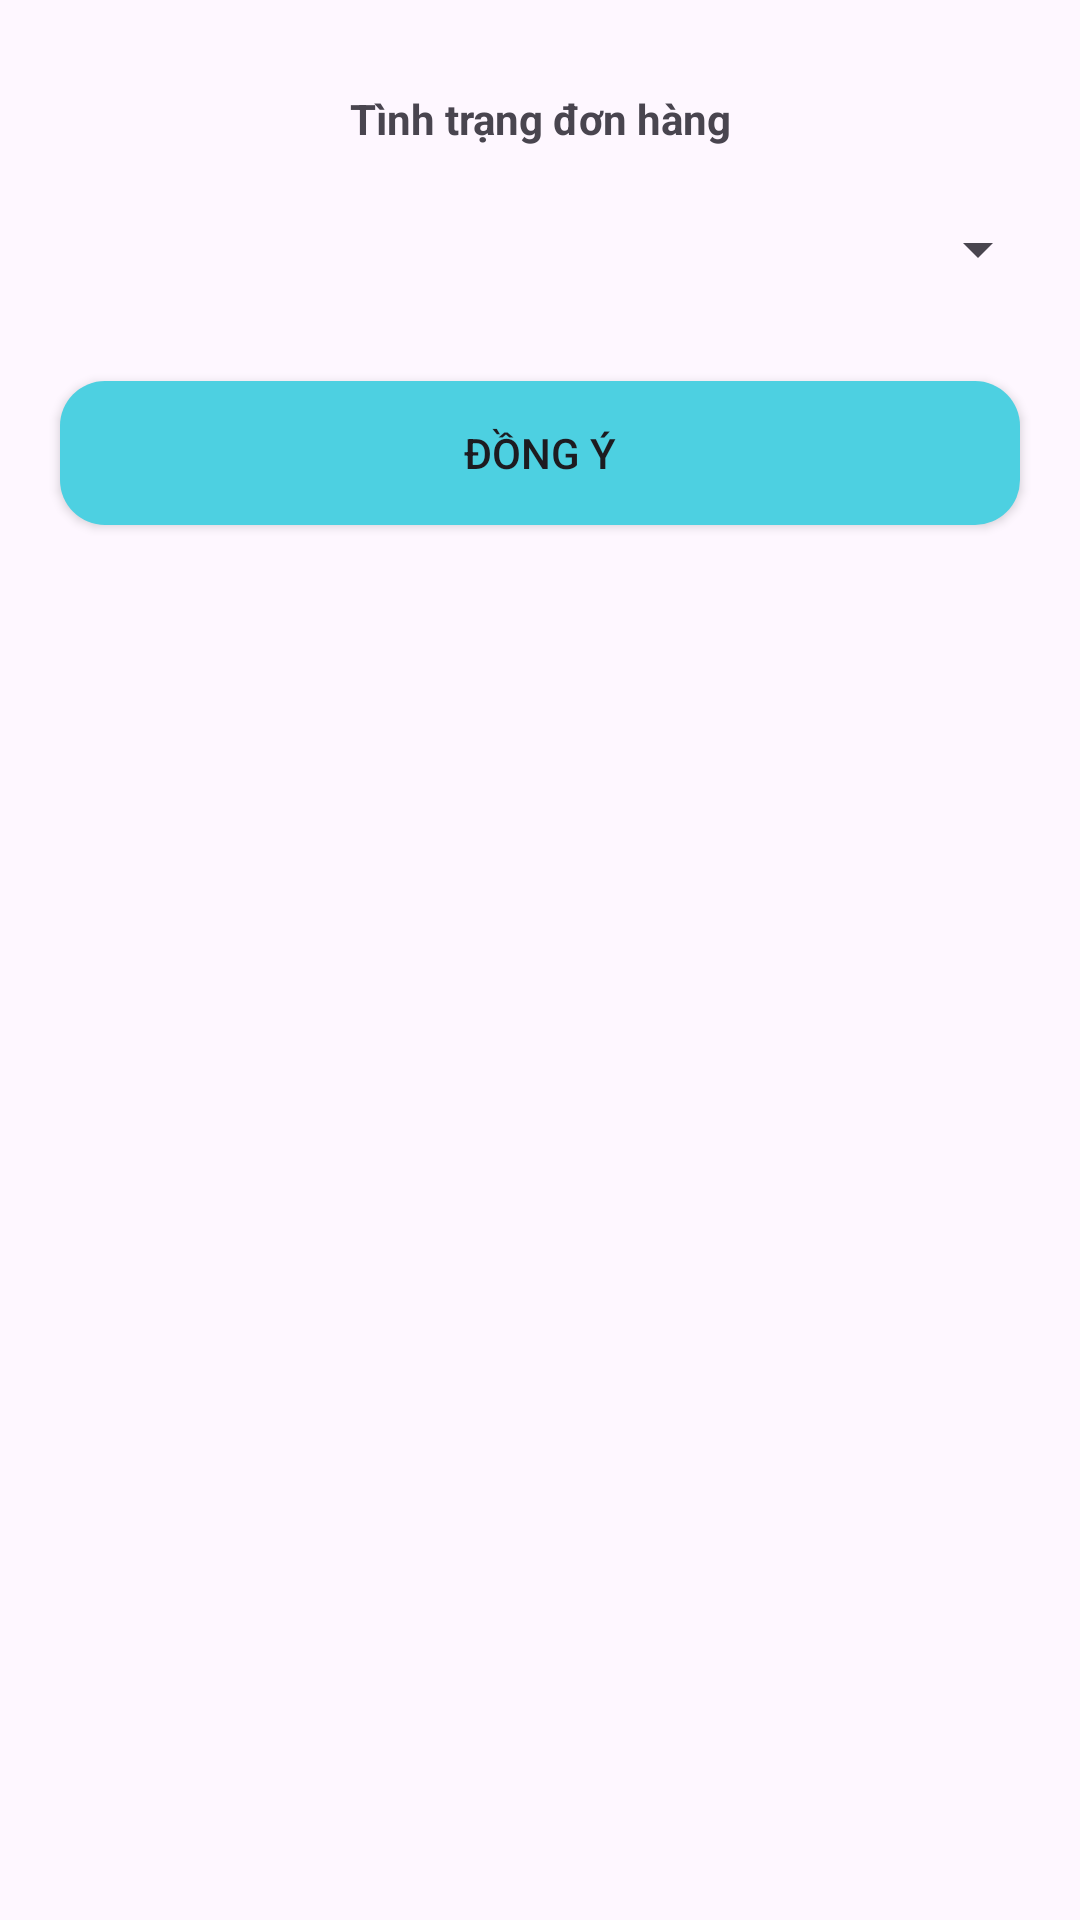

Layout XML and referenced resources for this Android screen:
<!-- AndroidManifest.xml: application theme Theme.AppBanThuoc -->
<!-- res/layout/dialog_donhang.xml -->
<?xml version="1.0" encoding="utf-8"?>
<LinearLayout xmlns:android="http://schemas.android.com/apk/res/android"
    android:layout_width="match_parent"
    android:layout_height="wrap_content"
    android:orientation="vertical">

    <TextView
        android:layout_width="match_parent"
        android:layout_height="wrap_content"
        android:layout_marginTop="30dp"
        android:layout_marginBottom="10dp"
        android:gravity="center"
        android:text="Tình trạng đơn hàng"
        android:textStyle="bold" />

    <Spinner
        android:id="@+id/spinner_dialog"
        android:layout_width="match_parent"
        android:layout_height="48dp"
        android:layout_marginStart="10dp"
        android:layout_marginEnd="10dp" />

    <androidx.appcompat.widget.AppCompatButton
        android:id="@+id/dongy_dialog"
        android:layout_width="match_parent"
        android:layout_height="wrap_content"
        android:layout_marginStart="20dp"
        android:layout_marginTop="20dp"
        android:layout_marginEnd="20dp"
        android:layout_marginBottom="30dp"
        android:background="@drawable/background_button"
        android:text="Đồng ý" />
</LinearLayout>
<!-- resources referenced by this layout -->
<resources>
  <!-- drawable background_button (drawable) -->
  <?xml version="1.0" encoding="utf-8"?>
  <shape xmlns:android="http://schemas.android.com/apk/res/android"
      android:shape="rectangle">
      <corners android:radius="15dp" />
      <solid android:color="#4DD0E1"/>
  </shape>
  <style name="Theme.AppBanThuoc" parent="Base.Theme.AppBanThuoc" />
  <style name="Base.Theme.AppBanThuoc" parent="Theme.Material3.DayNight.NoActionBar">
          
          
      </style>
</resources>
